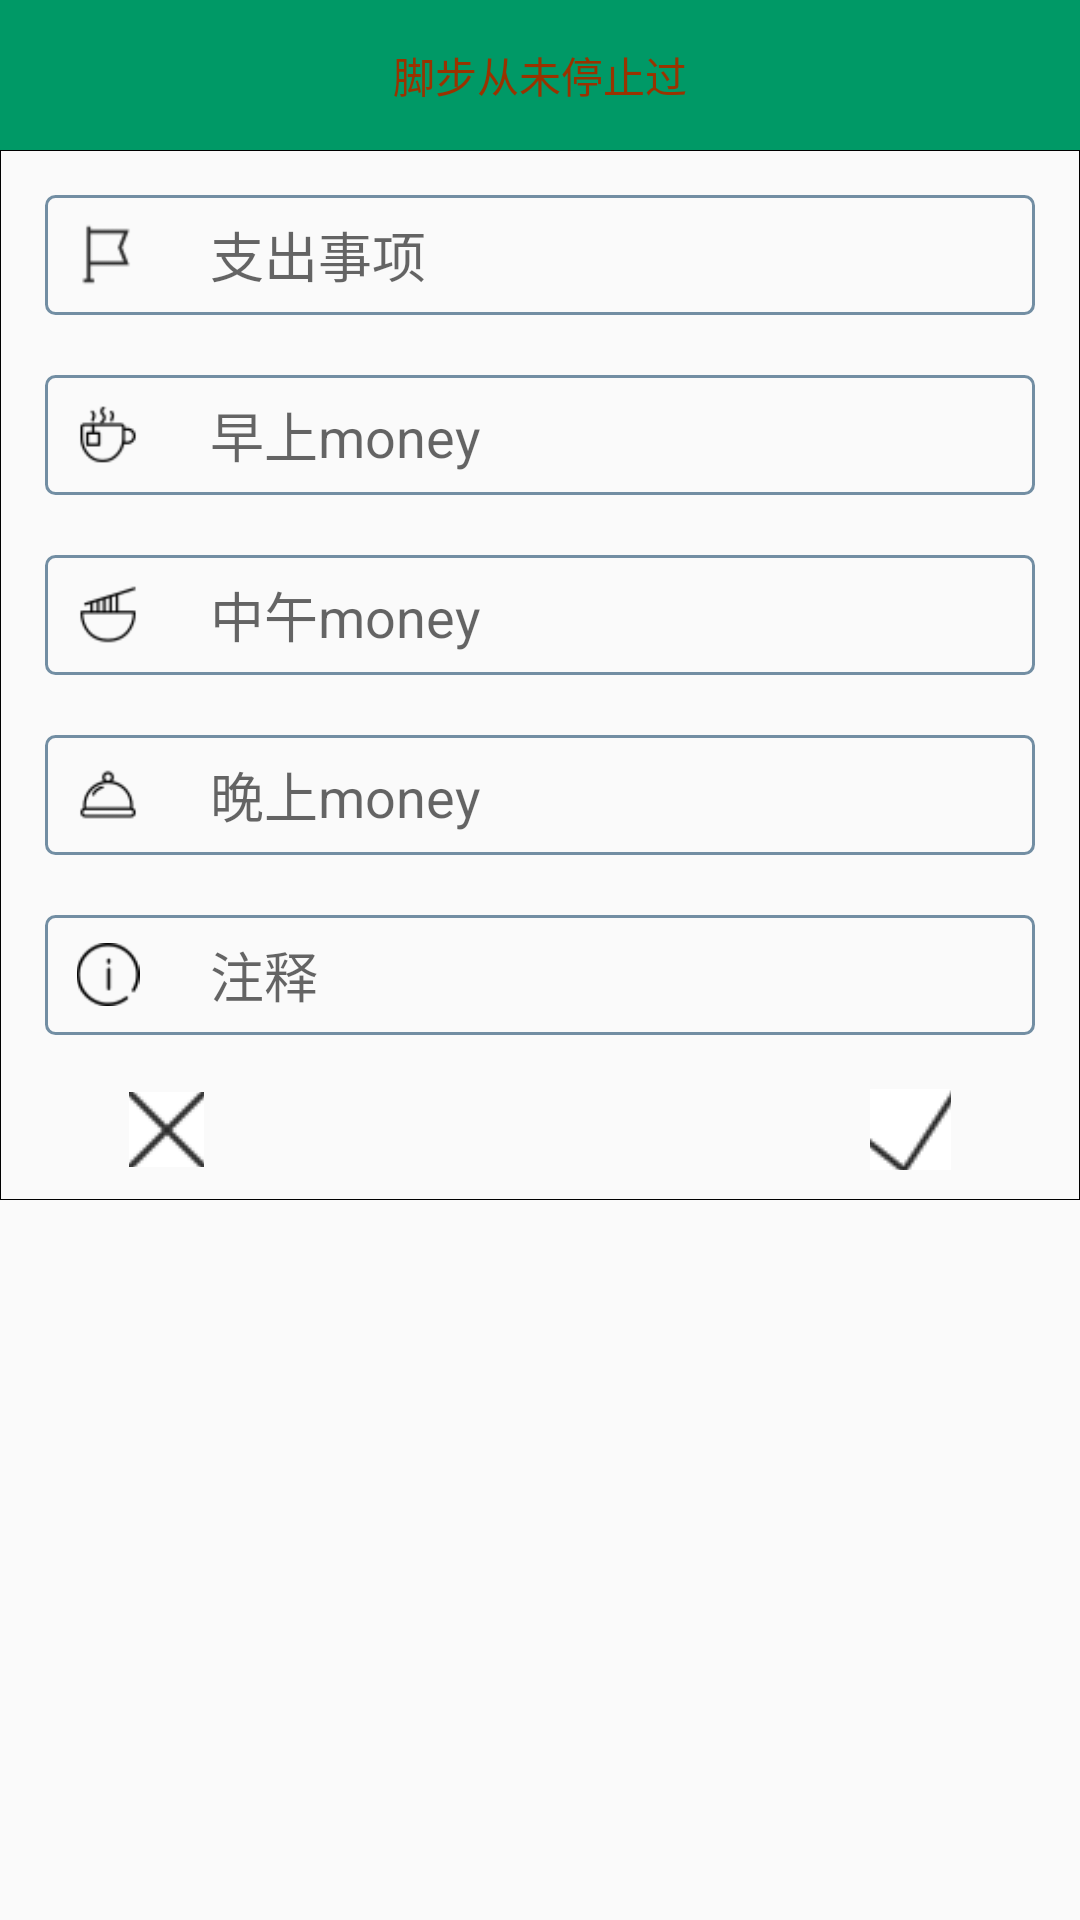

Here is an Android app screen rendered from its layout file. Give the layout XML and the strings, colors and styles it references.
<!-- AndroidManifest.xml: application theme AppTheme -->
<!-- res/layout/fragment_ex.xml -->
<?xml version="1.0" encoding="utf-8"?>
<RelativeLayout xmlns:android="http://schemas.android.com/apk/res/android"
    android:layout_width="300dp"
    android:layout_height="wrap_content"
    android:layout_gravity="center">
    <LinearLayout
        android:id="@+id/ex_title"
        android:layout_width="match_parent"
        android:layout_height="50dp"
        android:gravity="center"
        android:background="@color/colorAccent">
        <TextView
            android:id="@+id/ex_title_tv"
            android:layout_width="wrap_content"
            android:layout_height="wrap_content"
            android:text="脚步从未停止过"
            android:textColor="@color/colorDialogTv"/>
    </LinearLayout>
    <RelativeLayout
        android:layout_width="match_parent"
        android:layout_height="350dp"
        android:background="@drawable/boder"
        android:layout_below="@id/ex_title">
        <FrameLayout
            android:id="@+id/ex_fl"
            android:layout_width="fill_parent"
            android:layout_height="wrap_content"
            android:padding="10dp"
            android:gravity="center" >
            
            <EditText
                android:id="@+id/ex_thing_tv"
                android:layout_width="fill_parent"
                android:layout_height="40dp"
                android:maxLength="20"
                android:paddingLeft="55dp"
                android:hint="支出事项"
                android:background="@drawable/bg_edittext_tm">
            </EditText>

            <ImageView
                android:layout_width="22dp"
                android:layout_height="21dp"
                android:layout_gravity="left|center_vertical"
                android:layout_marginStart="10dp"
                android:layout_marginLeft="10dp"
                android:src="@mipmap/flag"
                android:visibility="visible" />
        </FrameLayout>

        <FrameLayout
            android:id="@+id/ex_morning_fl"
            android:layout_width="match_parent"
            android:layout_height="wrap_content"
            android:padding="10dp"
            android:gravity="center"
            android:layout_below="@id/ex_fl">
            <EditText
                android:id="@+id/ex_mornig_tv"
                android:layout_width="fill_parent"
                android:layout_height="40dp"
                android:maxLength="20"
                android:paddingLeft="55dp"
                android:hint="早上money"
                android:background="@drawable/bg_edittext_tm">
            </EditText>

            <ImageView
                android:layout_width="22dp"
                android:layout_height="21dp"
                android:layout_gravity="left|center_vertical"
                android:layout_marginStart="10dp"
                android:layout_marginLeft="10dp"
                android:src="@mipmap/morning"
                android:visibility="visible" />
        </FrameLayout>

        <FrameLayout
            android:id="@+id/ex_noon_fl"
            android:layout_width="match_parent"
            android:layout_height="wrap_content"
            android:padding="10dp"
            android:gravity="center"
            android:layout_below="@id/ex_morning_fl">
            <EditText
                android:id="@+id/ex_noon_tv"
                android:layout_width="fill_parent"
                android:layout_height="40dp"
                android:maxLength="20"
                android:paddingLeft="55dp"
                android:hint="中午money"
                android:background="@drawable/bg_edittext_tm">
            </EditText>

            <ImageView
                android:layout_width="22dp"
                android:layout_height="21dp"
                android:layout_gravity="left|center_vertical"
                android:layout_marginStart="10dp"
                android:layout_marginLeft="10dp"
                android:src="@mipmap/noon"
                android:visibility="visible" />
        </FrameLayout>

        <FrameLayout
            android:id="@+id/ex_evening_fl"
            android:layout_width="match_parent"
            android:layout_height="wrap_content"
            android:padding="10dp"
            android:gravity="center"
            android:layout_below="@id/ex_noon_fl">
            <EditText
                android:id="@+id/ex_evening_tv"
                android:layout_width="fill_parent"
                android:layout_height="40dp"
                android:maxLength="20"
                android:paddingLeft="55dp"
                android:hint="晚上money"
                android:background="@drawable/bg_edittext_tm">
            </EditText>

            <ImageView
                android:layout_width="22dp"
                android:layout_height="21dp"
                android:layout_gravity="left|center_vertical"
                android:layout_marginStart="10dp"
                android:layout_marginLeft="10dp"
                android:src="@mipmap/evening"
                android:visibility="visible" />
        </FrameLayout>

        <FrameLayout
            android:id="@+id/ex_note_fl"
            android:layout_width="match_parent"
            android:layout_height="wrap_content"
            android:padding="10dp"
            android:gravity="center"
            android:layout_below="@id/ex_evening_fl">
            <EditText
                android:id="@+id/ex_note_tv"
                android:layout_width="fill_parent"
                android:layout_height="40dp"
                android:maxLength="20"
                android:paddingLeft="55dp"
                android:hint="注释"
                android:background="@drawable/bg_edittext_tm">
            </EditText>

            <ImageView
                android:layout_width="22dp"
                android:layout_height="21dp"
                android:layout_gravity="left|center_vertical"
                android:layout_marginStart="10dp"
                android:layout_marginLeft="10dp"
                android:src="@mipmap/information"
                android:visibility="visible" />
        </FrameLayout>

        <RelativeLayout
            android:id="@+id/ec_selected"
            android:layout_width="match_parent"
            android:layout_height="wrap_content"
            android:layout_below="@id/ex_note_fl"
            android:layout_marginTop="8dp"
            android:gravity="center">

            <ImageButton
                android:id="@+id/ex_cancel_action"
                android:layout_width="25dp"
                android:layout_height="25dp"
                android:layout_alignParentLeft="true"
                android:layout_alignParentStart="true"
                android:layout_centerVertical="true"
                android:layout_marginLeft="38dp"
                android:layout_marginStart="38dp"
                android:background="@android:color/white"
                android:src="@mipmap/cancel" />
            <ImageButton
                android:id="@+id/ex_ok_action"
                android:layout_width="27dp"
                android:layout_height="27dp"
                android:layout_alignParentRight="true"
                android:layout_alignParentEnd="true"
                android:layout_centerVertical="true"
                android:layout_marginRight="38dp"
                android:layout_marginEnd="38dp"
                android:background="@android:color/white"
                android:src="@mipmap/checked"/>
        </RelativeLayout>
    </RelativeLayout>
</RelativeLayout>
<!-- resources referenced by this layout -->
<resources>
  <color name="colorAccent">#009966</color>
  <color name="colorDialogTv">#993300</color>
  <!-- drawable bg_edittext_tm (drawable) -->
  <?xml version="1.0" encoding="utf-8"?>
  <selector xmlns:android="http://schemas.android.com/apk/res/android" >
      <item android:state_window_focused="false" android:drawable="@drawable/bg_edittext_normal_tm"></item>
      <item android:state_focused="true" android:drawable="@drawable/bg_edittext_focused_tm"></item>
  </selector>
  <!-- drawable boder (drawable) -->
  <?xml version="1.0" encoding="utf-8"?>
  <shape xmlns:android="http://schemas.android.com/apk/res/android">
      <stroke android:width="0.01dp"
          android:color="@color/colorBlack"/>
      <padding
          android:top="5dp"
          android:bottom="5dp"
          android:left="5dp"
          android:right="5dp"/>
  </shape>
  <!-- mipmap cancel: png bitmap (mipmap-mdpi, 1246 bytes) -->
  <!-- mipmap checked: png bitmap (mipmap-mdpi, 1491 bytes) -->
  <!-- mipmap evening: png bitmap (mipmap-mdpi, 1104 bytes) -->
  <!-- mipmap flag: png bitmap (mipmap-mdpi, 1175 bytes) -->
  <!-- mipmap information: png bitmap (mipmap-mdpi, 1170 bytes) -->
  <!-- mipmap morning: png bitmap (mipmap-mdpi, 1297 bytes) -->
  <!-- mipmap noon: png bitmap (mipmap-mdpi, 1240 bytes) -->
  <style name="AppTheme" parent="Theme.AppCompat.Light.NoActionBar">
          
          <item name="colorPrimary">@color/colorPrimary</item>
          <item name="colorPrimaryDark">@color/colorPrimaryDark</item>
          <item name="colorAccent">@color/colorAccent</item>
      </style>
  <!-- drawable bg_edittext_normal_tm (drawable) -->
  <?xml version="1.0" encoding="utf-8"?>
  <shape xmlns:android="http://schemas.android.com/apk/res/android" >
      <solid android:color="#00ff00ff"/>
      <corners android:radius="3dip"/>
      <stroke android:width="1dip"
          android:color="#728ea3"/>
  </shape>
  <!-- drawable bg_edittext_focused_tm (drawable) -->
  <?xml version="1.0" encoding="utf-8"?>
  <shape xmlns:android="http://schemas.android.com/apk/res/android" >
      <solid android:color="#00ff00ff"/>
      <corners android:radius="3dip"/>
      <stroke android:width="1dip"
          android:color="@color/colorAccent"/>
  </shape>
  <color name="colorBlack">#000000</color>
  <color name="colorPrimary">#FFFFFF</color>
  <color name="colorPrimaryDark">#b63d3d3d</color>
</resources>
